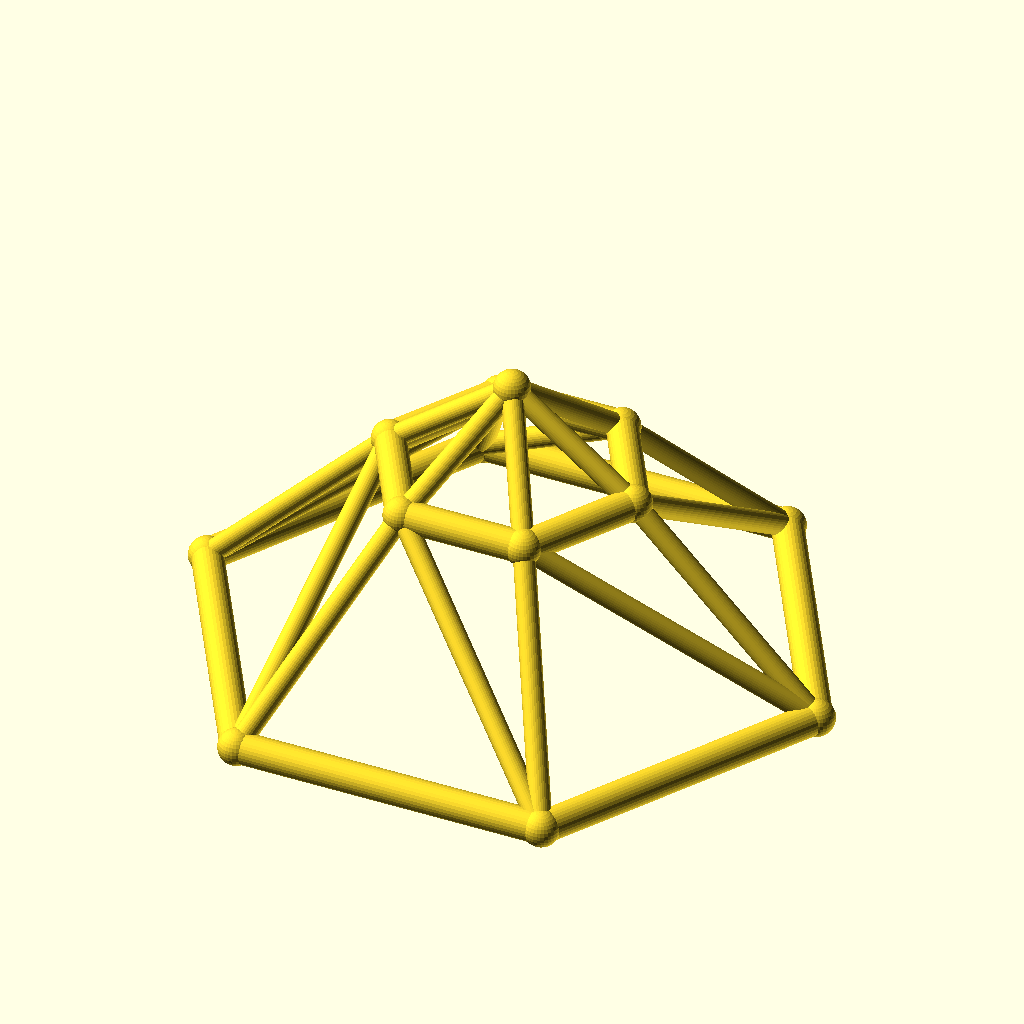
Cell 1: rendered with the file's own defaults.
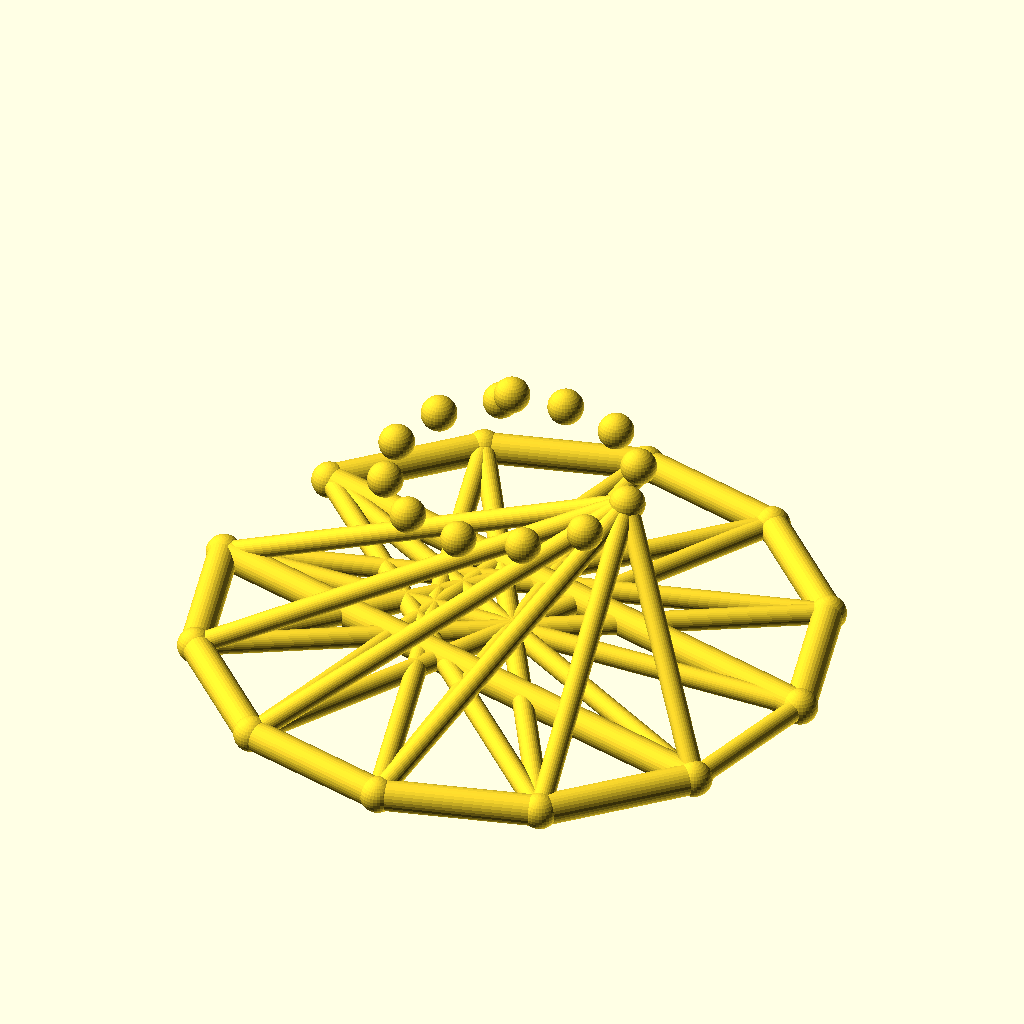
Cell 2: sides = 12 (everything else at default).
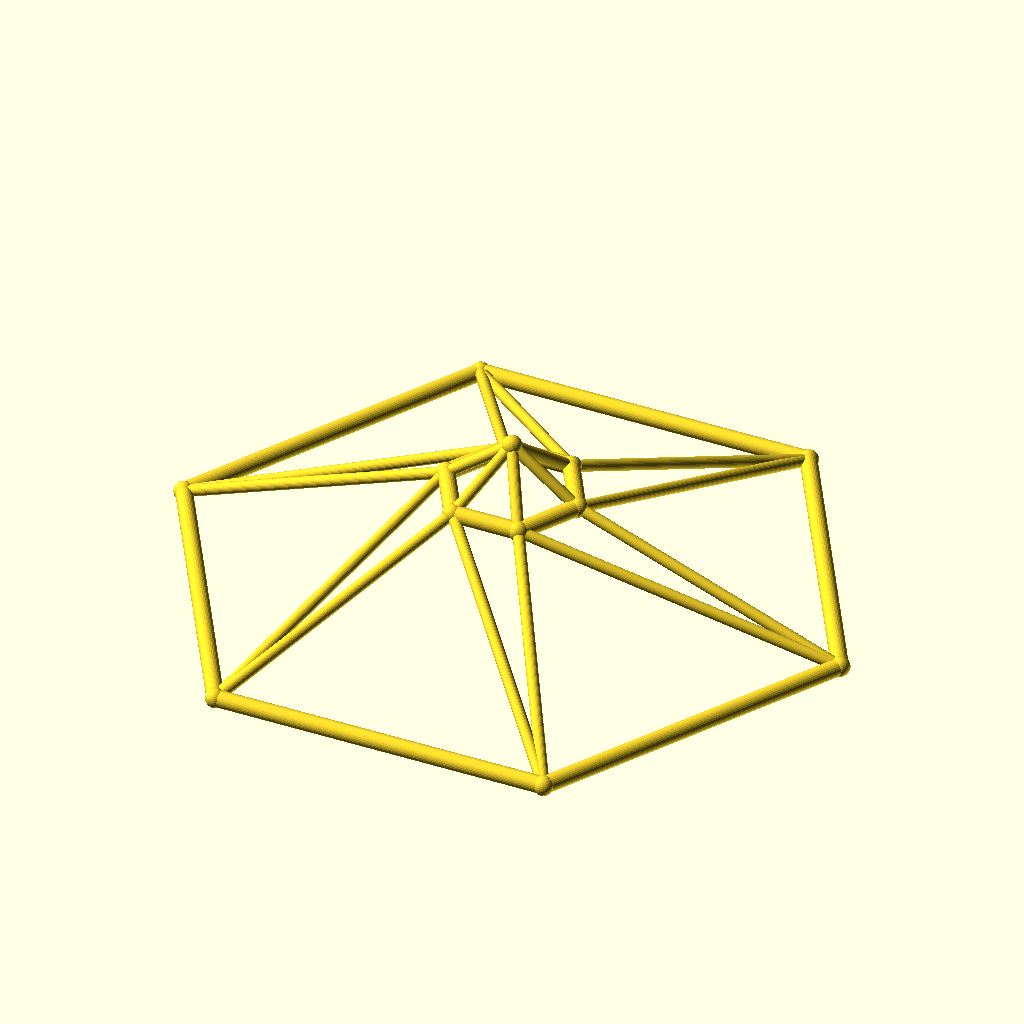
Cell 3 — base_r set to 100, the other parameters unchanged.
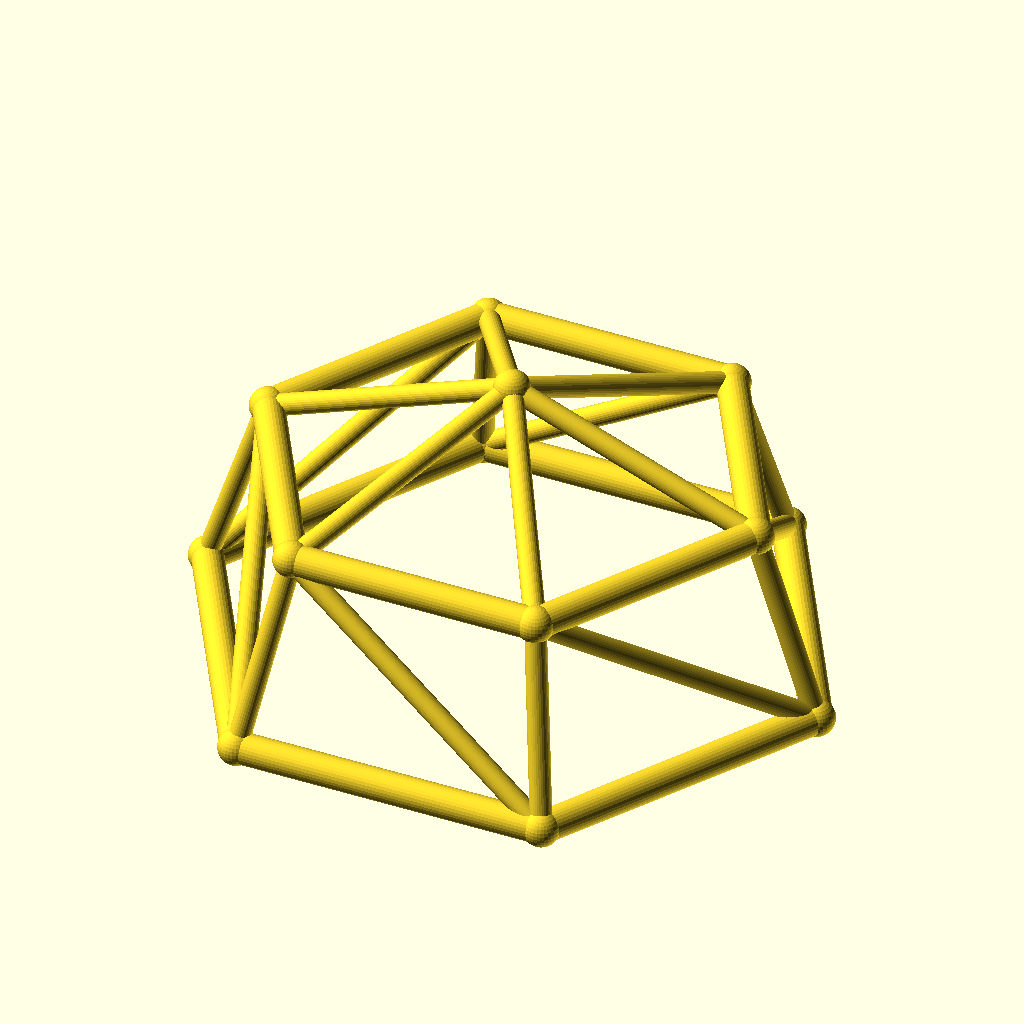
Cell 4: top_r = 40 (everything else at default).
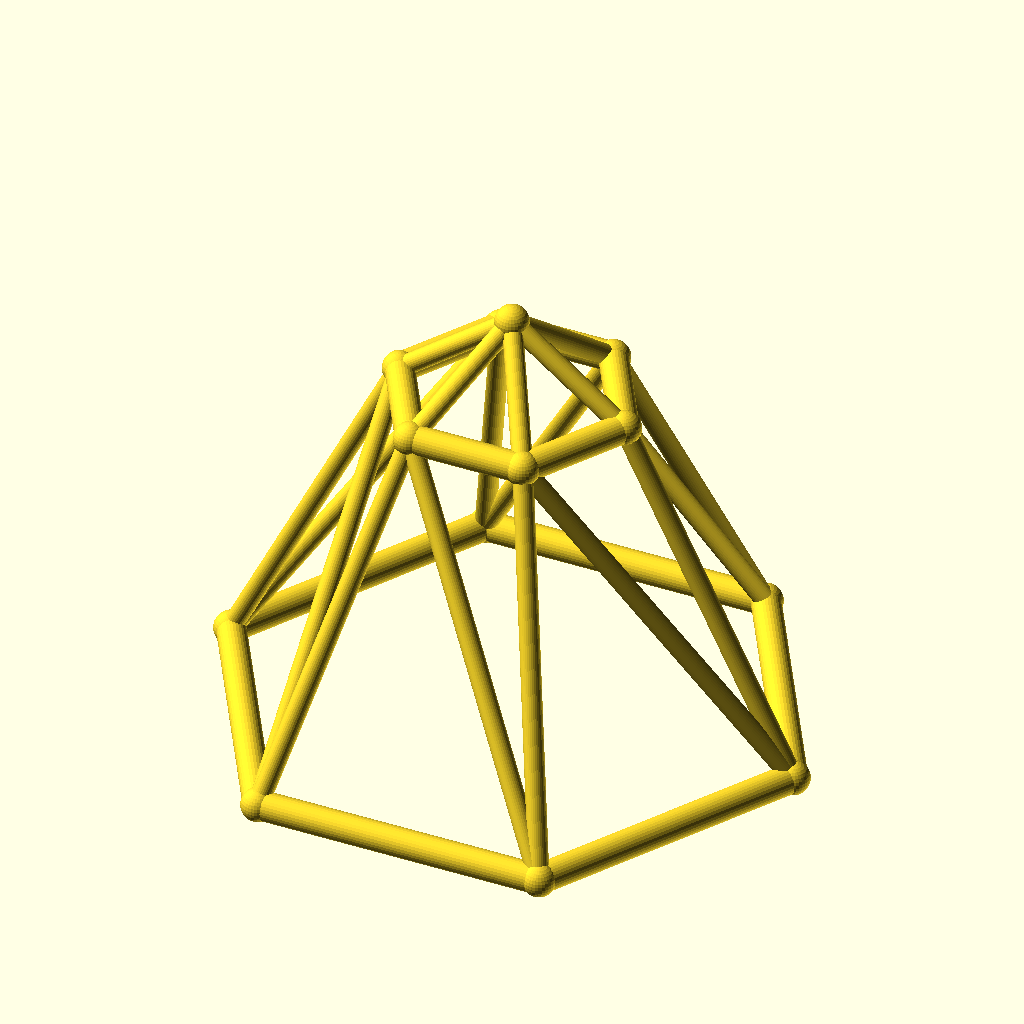
Cell 5 — ring_h set to 60, the other parameters unchanged.
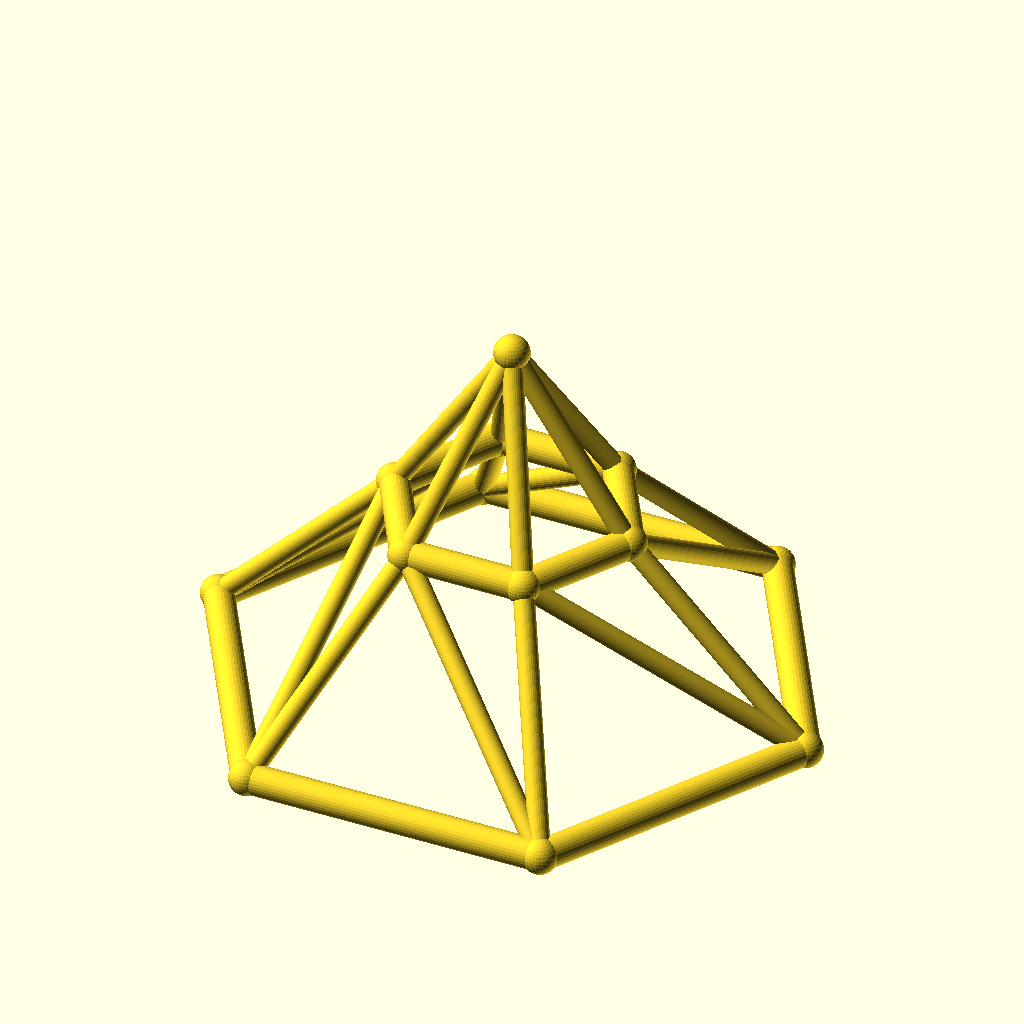
Cell 6: the same model with rise = 30.
All cells are drawn from the same view direction (rotation 55°, 0°, 25°, orthographic, colour scheme Cornfield), but the view is re-fitted for each cell, so position and scale can differ between cells as well as the parameter.
The OpenSCAD source (optional_data/data/wire3/geodome/scene_0006.scad):
$fn = 32;

// ----------------------------------------------------------------------
// Geodesic dome: 6-gon rings, base R50, top R20
// ----------------------------------------------------------------------

// --- parameters (mm) ---
sides = 6;                // polygon order of both rings
base_r = 50;              // base ring radius
top_r = 20;               // top ring radius
ring_h = 30;              // height of the top ring
rise = 15;                // apex rise above the top ring
twist = 0;                // angular offset of the top ring, degrees
chord_r = 2.5;            // ring member radius
brace_r = 1.7;            // web member radius
joint_r = 2.9;            // joint ball radius

bbox_x = 105.8;  // overall X, joints included
bbox_y = 92.4;  // overall Y, joints included
bbox_z = 50.8;  // overall Z, joints included
chord_d = 2 * chord_r;  // ring stock diameter
brace_d = 2 * brace_r;  // web stock diameter
apex_z = ring_h + rise;  // apex height
nodes = concat([for (i = [0 : sides - 1]) [base_r * cos(i * 360 / sides), base_r * sin(i * 360 / sides), 0]], [for (i = [0 : sides - 1]) [top_r * cos(i * 360 / sides + twist), top_r * sin(i * 360 / sides + twist), ring_h]], [[0, 0, apex_z]]);

module member(a, b, r) {
  /* round stock from joint a to joint b, ends buried in the joint balls */
  d = b - a;
  length = norm(d);
  translate(a) rotate([0, acos(d[2] / length), atan2(d[1], d[0])])
    cylinder(h = length, r = r);
}

module joint(p, r) {
  /* ball at the joint centre, fatter than every member meeting there */
  translate(p) sphere(r = r);
}

/* members - each call is one graph edge */
member(nodes[0], nodes[1], chord_r);
member(nodes[1], nodes[2], chord_r);
member(nodes[2], nodes[3], chord_r);
member(nodes[3], nodes[4], chord_r);
member(nodes[4], nodes[5], chord_r);
member(nodes[5], nodes[0], chord_r);
member(nodes[6], nodes[7], chord_r);
member(nodes[7], nodes[8], chord_r);
member(nodes[8], nodes[9], chord_r);
member(nodes[9], nodes[10], chord_r);
member(nodes[10], nodes[11], chord_r);
member(nodes[11], nodes[6], chord_r);
member(nodes[0], nodes[6], brace_r);
member(nodes[6], nodes[1], brace_r);
member(nodes[1], nodes[7], brace_r);
member(nodes[7], nodes[2], brace_r);
member(nodes[2], nodes[8], brace_r);
member(nodes[8], nodes[3], brace_r);
member(nodes[3], nodes[9], brace_r);
member(nodes[9], nodes[4], brace_r);
member(nodes[4], nodes[10], brace_r);
member(nodes[10], nodes[5], brace_r);
member(nodes[5], nodes[11], brace_r);
member(nodes[11], nodes[0], brace_r);
member(nodes[12], nodes[6], brace_r);
member(nodes[12], nodes[7], brace_r);
member(nodes[12], nodes[8], brace_r);
member(nodes[12], nodes[9], brace_r);
member(nodes[12], nodes[10], brace_r);
member(nodes[12], nodes[11], brace_r);

/* joint balls */
for (p = nodes) joint(p, joint_r);
Parameter table extracted from the source (name, type, default, range or options):
sides: number, default 6
base_r: number, default 50
top_r: number, default 20
ring_h: number, default 30
rise: number, default 15
twist: number, default 0
chord_r: number, default 2.5
brace_r: number, default 1.7
joint_r: number, default 2.9
bbox_x: number, default 105.8
bbox_y: number, default 92.4
bbox_z: number, default 50.8
